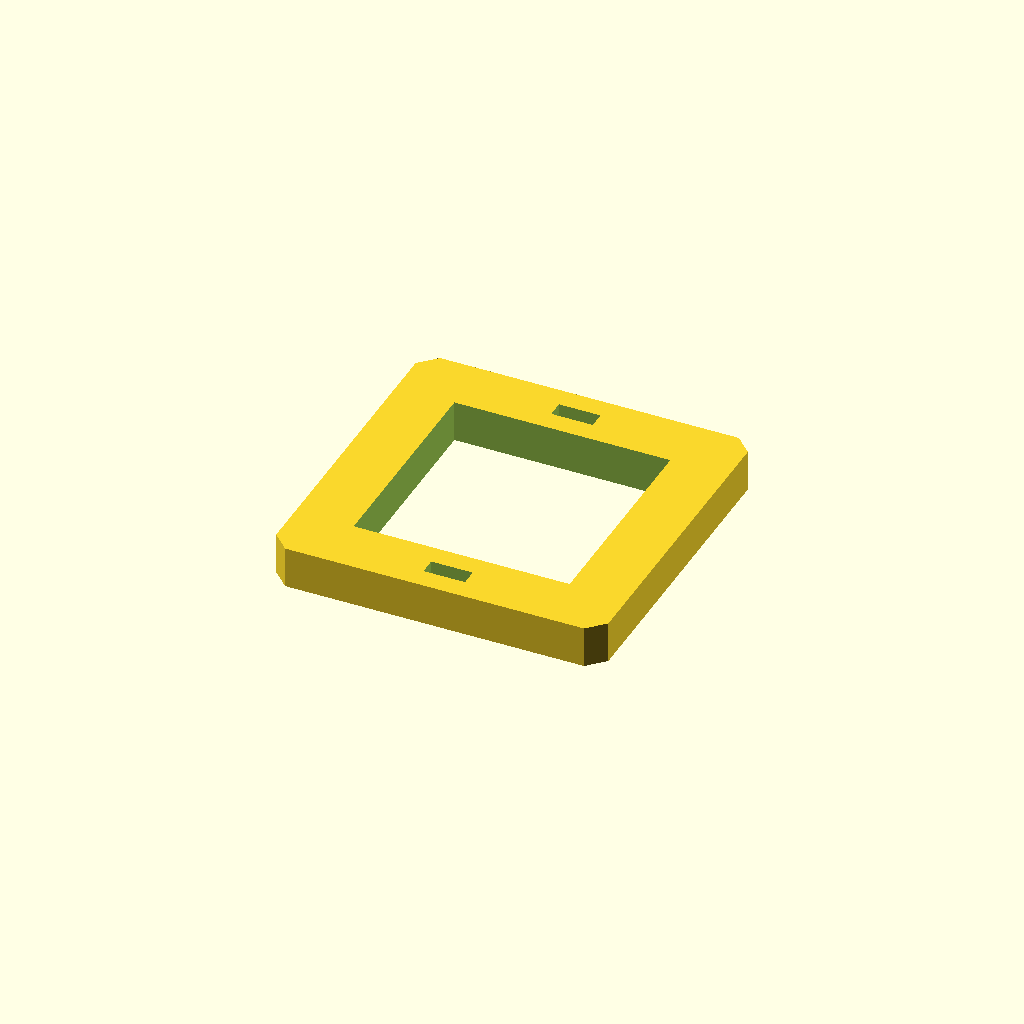
Cell 1: the model at its default parameters.
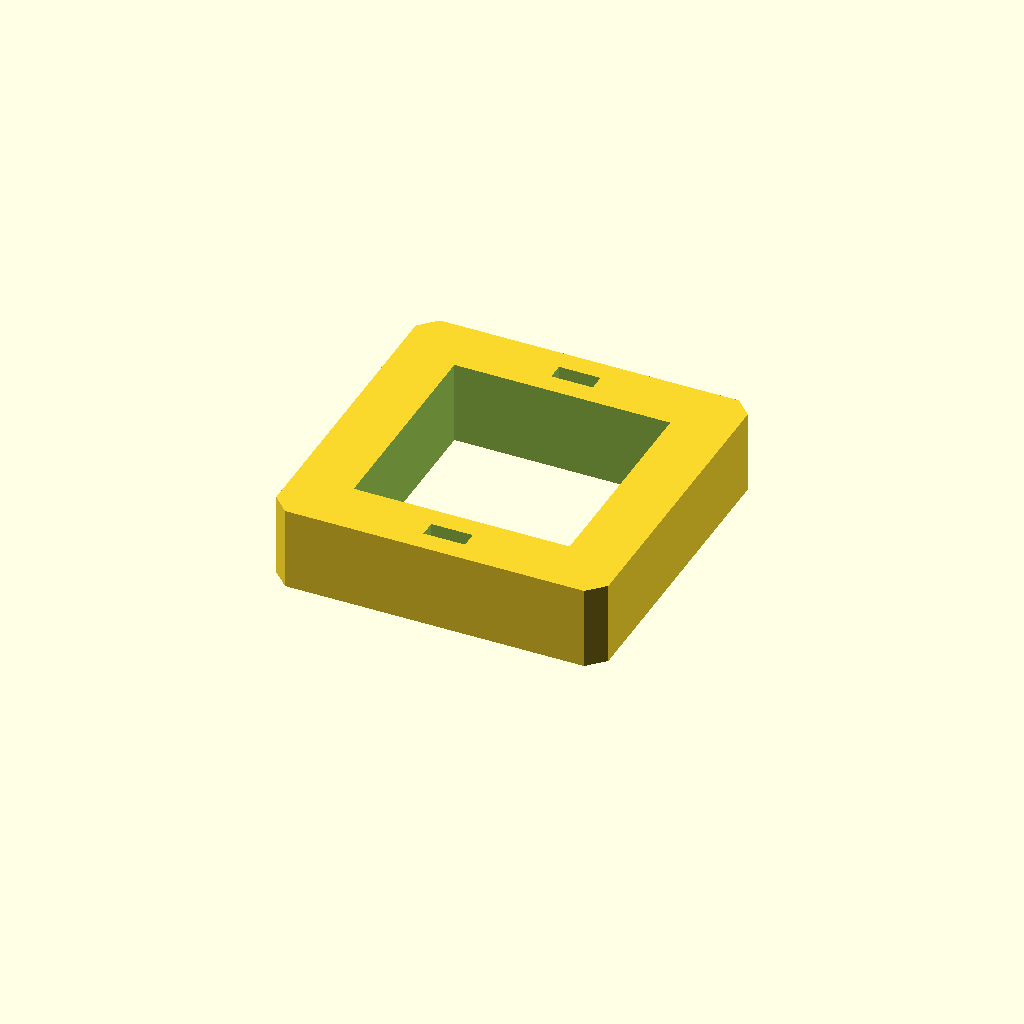
Cell 2 — plate_t set to 20, the other parameters unchanged.
One fixed orthographic camera (rotation 55°, 0°, 25°; colour scheme Cornfield) for every cell.
Source of the model, optional_data/data/sketch3/frameplates/part_0086.scad:
$fn = 32;

// ----------------------------------------------------------------------
// Frame plate: 80 x 80 frame, 14 mm rails
// ----------------------------------------------------------------------

// --- parameters (mm) ---
plate_l = 80;             // plate length, X
plate_w = 80;             // plate width, Y
plate_t = 10;             // plate thickness, Z (extrusion height)
corner_c = 4;             // corner chamfer
frame_bar = 14;           // frame rail width
slot_l = 10;              // adjustment slot length
slot_w = 4;               // adjustment slot width

win_l = plate_l - 2 * frame_bar;  // window length
win_w = plate_w - 2 * frame_bar;  // window width

profile = [[4, 0], [76, 0], [80, 4], [80, 76], [76, 80], [4, 80], [0, 76], [0, 4]];  // primary outline, 8 points, counter clockwise
void_1 = [[14, 14], [66, 14], [66, 66], [14, 66]];  // the window, 4 points
void_2 = [[35, 5], [45, 5], [45, 9], [35, 9]];  // adjustment slot, 4 points
void_3 = [[35, 71], [45, 71], [45, 75], [35, 75]];  // adjustment slot, 4 points

// --- the one profile operation ---
difference() {
  linear_extrude(height = plate_t) polygon(points = profile);
  translate([0, 0, -1])
    linear_extrude(height = plate_t + 2) polygon(points = void_1);
  translate([0, 0, -1])
    linear_extrude(height = plate_t + 2) polygon(points = void_2);
  translate([0, 0, -1])
    linear_extrude(height = plate_t + 2) polygon(points = void_3);
}
Parameter table extracted from the source (name, type, default, range or options):
plate_l: number, default 80
plate_w: number, default 80
plate_t: number, default 10
corner_c: number, default 4
frame_bar: number, default 14
slot_l: number, default 10
slot_w: number, default 4
